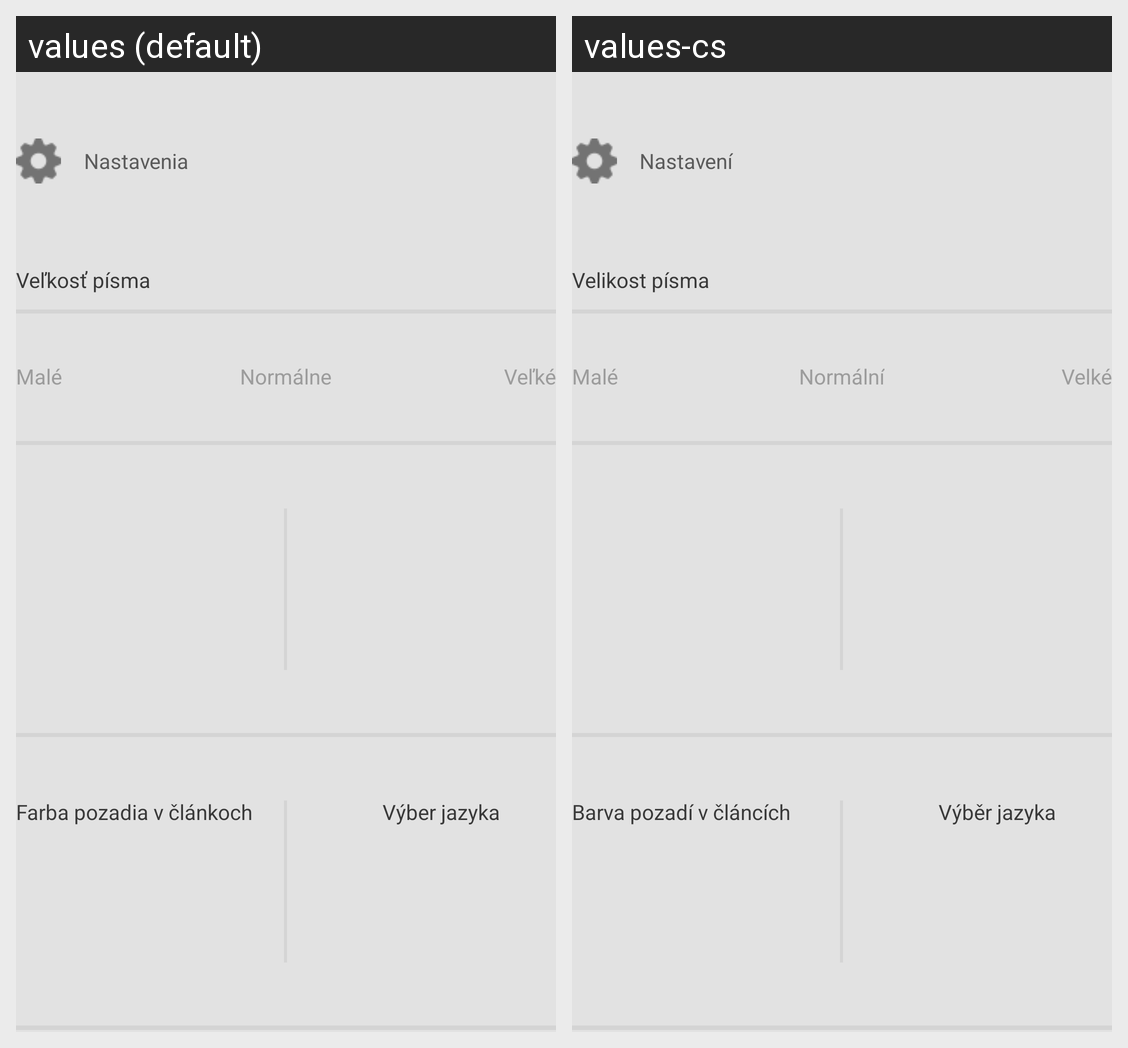

This grid shows one Android layout under two languages. Give, for every string resource on the screen, its name, the default text and each shown locale's text.
Android screen res/layout/slide_menu_layout.xml rendered under 2 locales, left to right: values (default), values-cs. Device: Nexus 5 (rendered at 1080×1920; each locale shown at half size, 540×960, under a caption strip naming it); theme CustomTheme.
Strings drawn on this screen, with the default value and each locale's value (text and hints the layout hard-codes, and strings that could not be matched under every locale, appear in the picture but are not listed):

nastavenia
  values: Nastavenia
  values-cs: Nastavení

velkost_pisma
  values: Veľkosť písma
  values-cs: Velikost písma

small
  values: Malé
  values-cs: Malé

normal
  values: Normálne
  values-cs: Normální

big
  values: Veľké
  values-cs: Velké

farba_pozadia
  values: Farba pozadia v článkoch
  values-cs: Barva pozadí v článcích

vyber_jazyka
  values: Výber jazyka
  values-cs: Výběr jazyka
